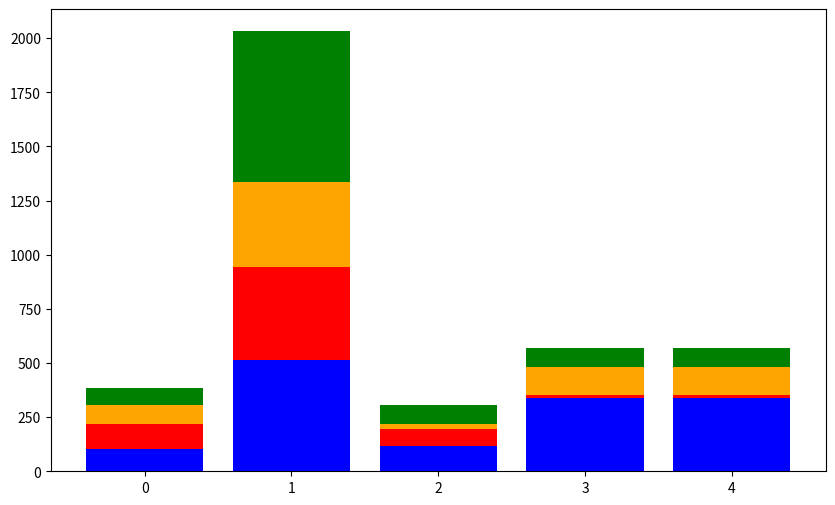

Reproduce this figure in Python. (Note: this script raises an exception after producing the figure.)
import matplotlib.pyplot as plt
import numpy as np

def create_stacked_bar_chart(data, labels, categories, colors, output_file):
    """
    Create a stacked bar chart with absolute values and save it as a vector graphics file.

    Parameters:
    - data: List of tuples/lists, where each sub-list represents a row of data (bars).
    - labels: List of labels for each bar (one per row in `data`).
    - categories: List of category names (one per value in each row of `data`).
    - colors: List of colors for each category.
    - output_file: String path to save the output vector graphics file.
    """
    # Convert data to a numpy array for easier manipulation
    data = np.array(data)

    # Number of bars (rows) and categories (columns)
    num_bars, num_categories = data.shape

    # Set up the figure and axis
    fig, ax = plt.subplots(figsize=(10, 6))

    # Compute the positions for the bars
    bar_positions = np.arange(num_bars)

    # Initialize the bottom positions for stacking
    bottom = np.zeros(num_bars)

    # Plot each category as a stack
    for i in range(num_categories):
        ax.bar(bar_positions, data[:, i], bottom=bottom, color=colors[i], label=categories[i])
        bottom += data[:, i]

    # Add labels, legend, and formatting
    ax.set_xticks(bar_positions)
    ax.set_xticklabels(labels)
    ax.set_ylabel("Values")
    ax.set_title("Stacked Bar Chart with Absolute Values")
    ax.legend(loc="upper right")

    # Save the plot to a vector graphics file
    plt.tight_layout()
    plt.savefig(output_file, format="svg")
    plt.close()

# Example usage
"""
five_persons_four_variables = [
    (103, 115, 87, 80, 190),  ## Food
    (512, 432, 390, 698, 580),  ## Rent
    (118, 76, 25, 87, 62),  ## hobbies
    (340, 12, 130, 87, 34),  ## travel expenses   
]
"""

five_persons_four_variables = [
   (103, 115, 87, 80),  ## 1
   (512, 432, 390, 698),  ## 1
  (118, 76, 25, 87),  ## 2
   (340, 12, 130, 87),  ## 4 
   (340, 12, 130, 87),  ## 5
]

labels = [
    "Food expenses",
    "Rent",
    "Hobbies",
    "Travel",
]

categories = ["food", "rent", "hobbies", "travel"]
colors = ["blue", "red", "orange", "green"]

output_file = "stacked_bar_chart.svg"
create_stacked_bar_chart(five_persons_four_variables, labels, categories, colors, output_file)
